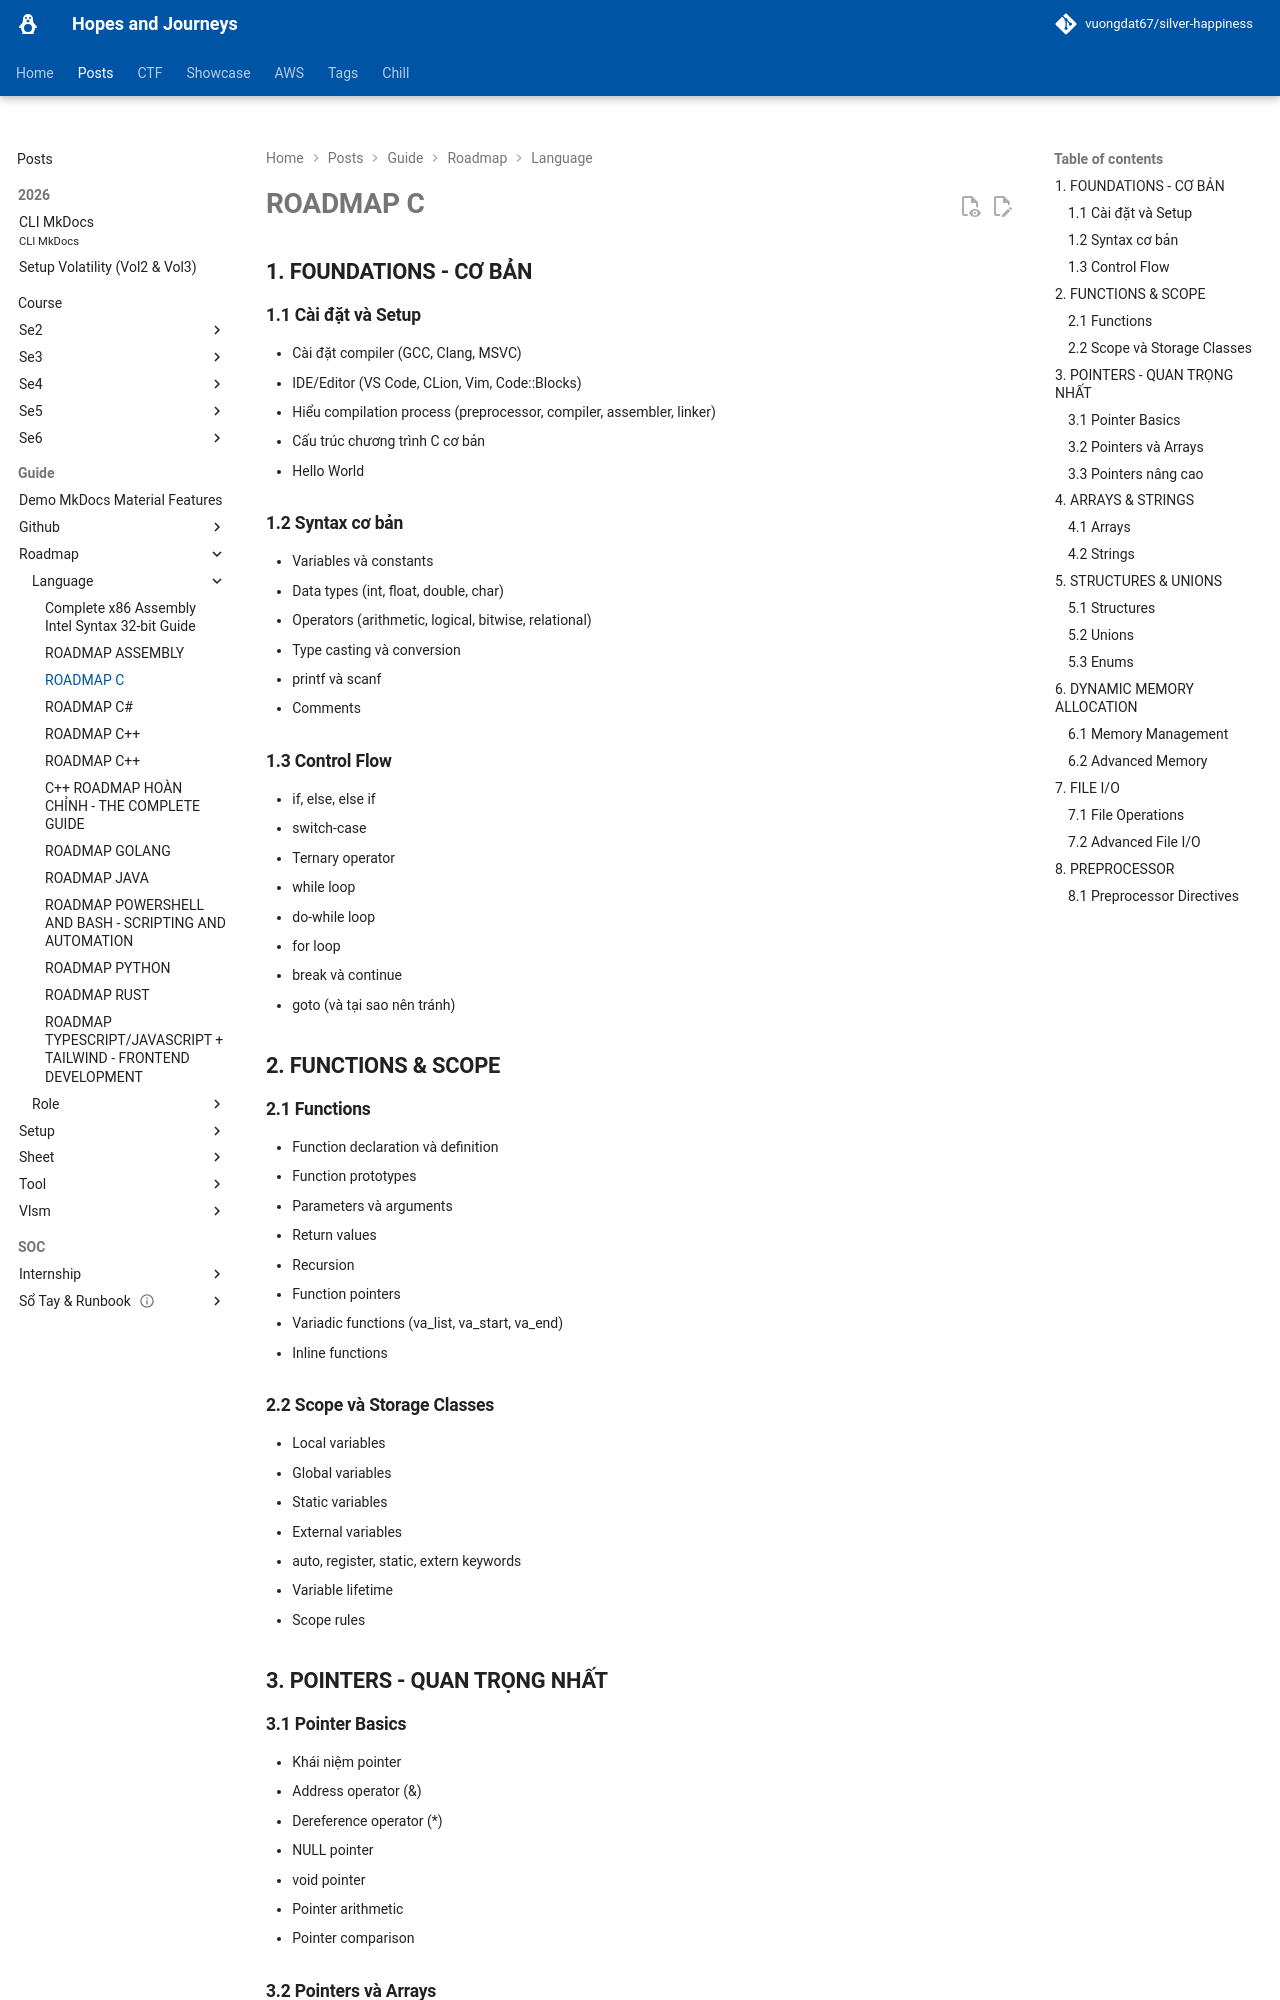

repository: vuongdat67/silver-happiness · page: posts/guide/roadmap/language/c/index.html · generator: mkdocs

# ROADMAP C 

## 1. FOUNDATIONS - CƠ BẢN

### 1.1 Cài đặt và Setup
- Cài đặt compiler (GCC, Clang, MSVC)
- IDE/Editor (VS Code, CLion, Vim, Code::Blocks)
- Hiểu compilation process (preprocessor, compiler, assembler, linker)
- Cấu trúc chương trình C cơ bản
- Hello World

### 1.2 Syntax cơ bản
- Variables và constants
- Data types (int, float, double, char)
- Operators (arithmetic, logical, bitwise, relational)
- Type casting và conversion
- printf và scanf
- Comments

### 1.3 Control Flow
- if, else, else if
- switch-case
- Ternary operator
- while loop
- do-while loop
- for loop
- break và continue
- goto (và tại sao nên tránh)

## 2. FUNCTIONS & SCOPE

### 2.1 Functions
- Function declaration và definition
- Function prototypes
- Parameters và arguments
- Return values
- Recursion
- Function pointers
- Variadic functions (va_list, va_start, va_end)
- Inline functions

### 2.2 Scope và Storage Classes
- Local variables
- Global variables
- Static variables
- External variables
- auto, register, static, extern keywords
- Variable lifetime
- Scope rules

## 3. POINTERS - QUAN TRỌNG NHẤT

### 3.1 Pointer Basics
- Khái niệm pointer
- Address operator (&)
- Dereference operator (*)
- NULL pointer
- void pointer
- Pointer arithmetic
- Pointer comparison
